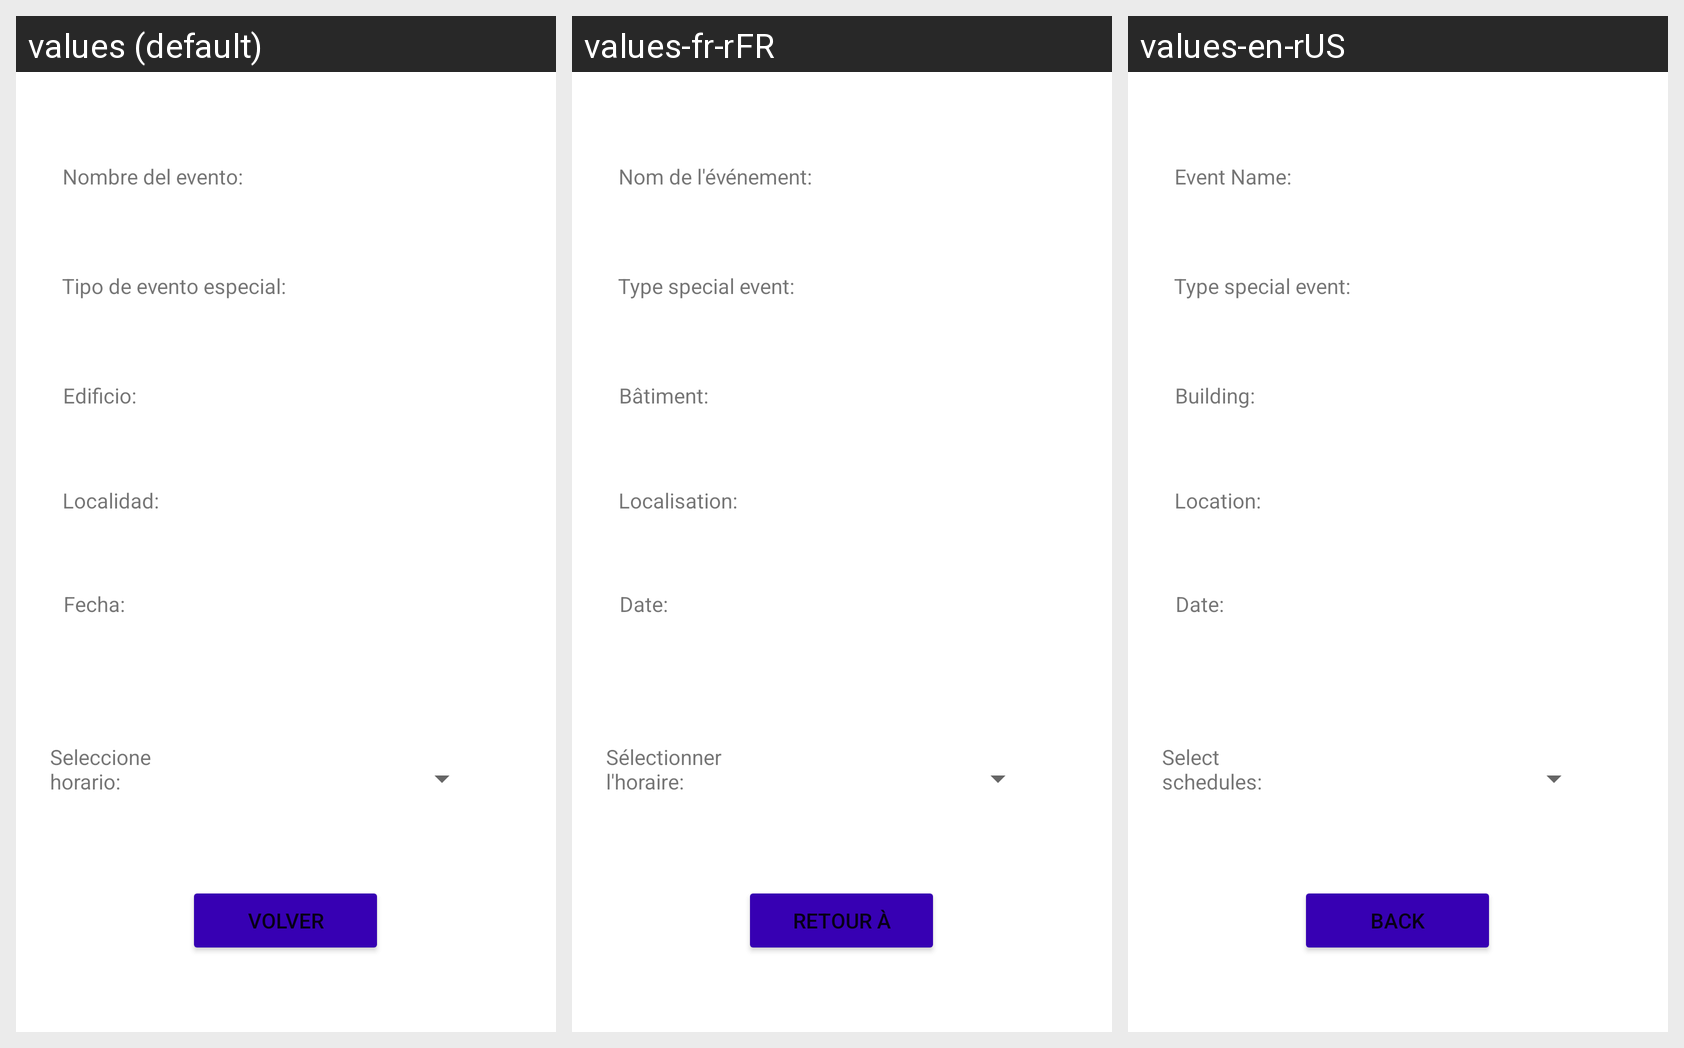

For this localized Android screen grid, give each drawn string resource with its value in every locale shown.
Android screen res/layout/activity_evento_especial_detalle.xml rendered under 3 locales, left to right: values (default), values-fr-rFR, values-en-rUS. Device: Nexus 5 (rendered at 1080×1920; each locale shown at half size, 540×960, under a caption strip naming it); theme Theme.Grupo10_Proyecto01.
Strings drawn on this screen, with the default value and each locale's value (text and hints the layout hard-codes, and strings that could not be matched under every locale, appear in the picture but are not listed):

txtViewNombreEventoEspecial
  values: Nombre del evento:
  values-fr-rFR: Nom de l'événement:
  values-en-rUS: Event Name:

txtViewFechaEventoEspecial
  values: Fecha:
  values-fr-rFR: Date:
  values-en-rUS: Date:

txtViewTipoEventoEspecial
  values: Tipo de evento especial:
  values-fr-rFR: Type special event:
  values-en-rUS: Type special event:

btnVolverEventoEspecial
  values: Volver
  values-fr-rFR: Retour à
  values-en-rUS: Back

txtViewLocalidadEventoEspecial
  values: Localidad:
  values-fr-rFR: Localisation:
  values-en-rUS: Location:

txtViewSeleccionarHorarioEventoEspecial
  values: Seleccione horario:
  values-fr-rFR: Sélectionner l'horaire:
  values-en-rUS: Select schedules:

txtViewEdificioEventoEspecial
  values: Edificio:
  values-fr-rFR: Bâtiment:
  values-en-rUS: Building:
